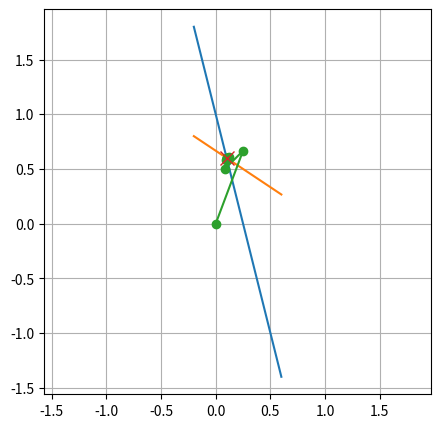
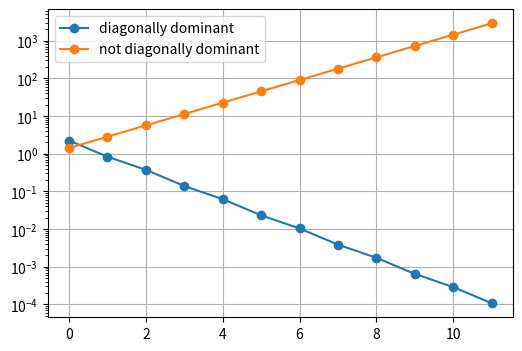
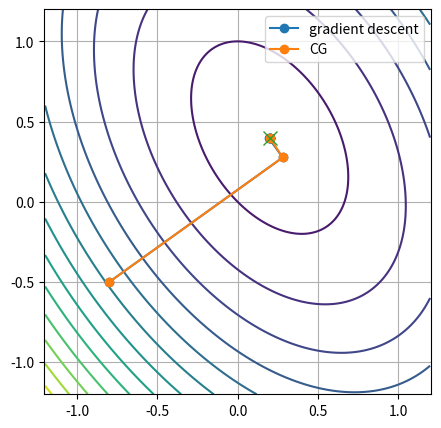
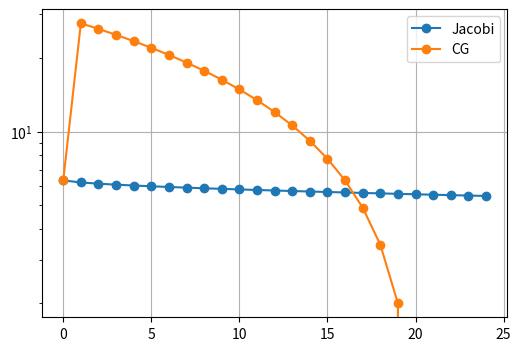

The matplotlib source for these figures, in order:
import numpy as np
import matplotlib.pyplot as plt


A = np.array([[4., 1.],
              [2., 3.]])
b = np.array([1., 2.])

def jacobi(A, b, x0, steps):
    D = np.diag(np.diag(A))
    R = A - D
    x = x0.astype(float).copy()
    xs = [x.copy()]
    for _ in range(steps):
        x = np.linalg.solve(D, b - R @ x)
        xs.append(x.copy())
    return np.array(xs)

xs = jacobi(A, b, np.array([0., 0.]), 8)
xstar = np.linalg.solve(A, b)

x1 = np.linspace(-0.2, 0.6, 200)
x2_line1 = 1 - 4*x1
x2_line2 = (2 - 2*x1)/3

plt.figure(figsize=(5,5))
plt.plot(x1, x2_line1)
plt.plot(x1, x2_line2)
plt.plot(xs[:,0], xs[:,1], 'o-')
plt.plot(xstar[0], xstar[1], 'x', markersize=10)
plt.axis('equal')
plt.grid(True)
plt.show()


A1 = np.array([[4., 1.],
               [2., 3.]])
b1 = np.array([1., 2.])

A2 = np.array([[1., 2.],
               [2., 1.]])
b2 = np.array([1., 1.])

def jacobi_residuals(A, b, steps):
    x = np.zeros_like(b, dtype=float)
    D = np.diag(np.diag(A))
    R = A - D
    vals = []
    for _ in range(steps):
        vals.append(np.linalg.norm(b - A @ x))
        x = np.linalg.solve(D, b - R @ x)
    return vals

r1 = jacobi_residuals(A1, b1, 12)
r2 = jacobi_residuals(A2, b2, 12)

plt.figure(figsize=(6,4))
plt.semilogy(r1, 'o-', label='diagonally dominant')
plt.semilogy(r2, 'o-', label='not diagonally dominant')
plt.legend()
plt.grid(True)
plt.show()


A = np.array([[3., 1.],
              [1., 2.]])
b = np.array([1., 1.])

def grad_descent(A, b, x0, steps):
    x = x0.astype(float).copy()
    xs = [x.copy()]
    for _ in range(steps):
        r = b - A @ x
        alpha = (r @ r) / (r @ A @ r)
        x = x + alpha * r
        xs.append(x.copy())
    return np.array(xs)

def cg(A, b, x0, steps):
    x = x0.astype(float).copy()
    r = b - A @ x
    p = r.copy()
    xs = [x.copy()]
    for _ in range(steps):
        alpha = (r @ r) / (p @ A @ p)
        x = x + alpha * p
        r_new = r - alpha * (A @ p)
        xs.append(x.copy())
        beta = (r_new @ r_new) / (r @ r)
        p = r_new + beta * p
        r = r_new
    return np.array(xs)

gd = grad_descent(A, b, np.array([-0.8, -0.5]), 6)
cg_pts = cg(A, b, np.array([-0.8, -0.5]), 2)
xstar = np.linalg.solve(A, b)

x = np.linspace(-1.2, 1.2, 200)
y = np.linspace(-1.2, 1.2, 200)
X, Y = np.meshgrid(x, y)
Z = 0.5*(A[0,0]*X**2 + 2*A[0,1]*X*Y + A[1,1]*Y**2) - b[0]*X - b[1]*Y

plt.figure(figsize=(5,5))
plt.contour(X, Y, Z, levels=12)
plt.plot(gd[:,0], gd[:,1], 'o-', label='gradient descent')
plt.plot(cg_pts[:,0], cg_pts[:,1], 'o-', label='CG')
plt.plot(xstar[0], xstar[1], 'x', markersize=10)
plt.legend()
plt.axis('equal')
plt.grid(True)
plt.show()


A = np.array([[4., 1.],
              [1., 3.]])
b = np.array([1., 2.])

x = np.zeros(2)
r = b - A @ x
p = r.copy()

for k in range(4):
    alpha = (r @ r) / (p @ A @ p)
    x = x + alpha * p
    r_new = r - alpha * (A @ p)
    print("k =", k, "||r|| =", np.linalg.norm(r_new))
    beta = (r_new @ r_new) / (r @ r)
    p = r_new + beta * p
    r = r_new


n = 40
A = 2*np.eye(n) - np.eye(n, k=1) - np.eye(n, k=-1)
b = np.ones(n)

def jacobi_res(A, b, steps):
    x = np.zeros_like(b)
    D = np.diag(np.diag(A))
    R = A - D
    vals = []
    for _ in range(steps):
        vals.append(np.linalg.norm(b - A @ x))
        x = np.linalg.solve(D, b - R @ x)
    return vals

def cg_res(A, b, steps):
    x = np.zeros_like(b)
    r = b - A @ x
    p = r.copy()
    vals = []
    for _ in range(steps):
        vals.append(np.linalg.norm(r))
        alpha = (r @ r) / (p @ A @ p)
        x = x + alpha * p
        r_new = r - alpha * (A @ p)
        beta = (r_new @ r_new) / (r @ r)
        p = r_new + beta * p
        r = r_new
    return vals

jr = jacobi_res(A, b, 25)
cr = cg_res(A, b, 25)

plt.figure(figsize=(6,4))
plt.semilogy(jr, 'o-', label='Jacobi')
plt.semilogy(cr, 'o-', label='CG')
plt.legend()
plt.grid(True)
plt.show()


ns = [10, 20, 40, 80]
conds = []

for n in ns:
    A = 2*np.eye(n) - np.eye(n, k=1) - np.eye(n, k=-1)
    conds.append(np.linalg.cond(A))

conds
